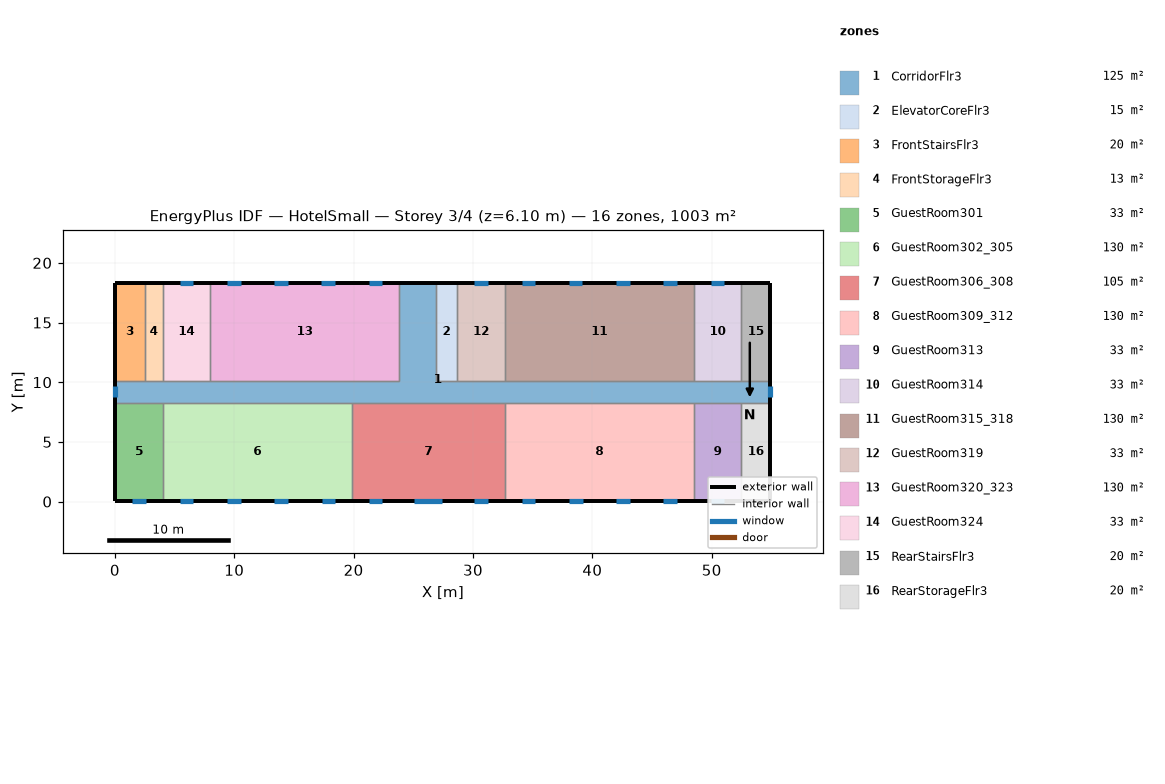
=== STOREY PLAN SPEC (per zone: floor XY polygon, exterior-wall plan segments, windows/doors) ===
zone 1: CorridorFlr3  (125.4 m²)
  floor: (54.91, 8.28) (0.05, 8.28) (0.05, 10.11) (23.82, 10.11) (23.82, 18.34) (26.87, 18.34) (26.87, 10.11) (54.91, 10.11)
  exterior wall: (54.91, 8.28) – (54.91, 10.11)  [1.8 m]
    window: (54.91, 8.73) – (54.91, 9.66)  [1.3 m²]
  exterior wall: (26.87, 18.34) – (23.82, 18.34)  [3.0 m]
  exterior wall: (0.05, 10.11) – (0.05, 8.28)  [1.8 m]
    window: (0.05, 9.66) – (0.05, 8.73)  [1.3 m²]
  interior walls: 17
zone 2: ElevatorCoreFlr3  (15.1 m²)
  floor: (28.70, 10.11) (26.87, 10.11) (26.87, 18.34) (28.70, 18.34)
  exterior wall: (28.70, 18.34) – (26.87, 18.34)  [1.8 m]
  interior walls: 3
zone 3: FrontStairsFlr3  (20.1 m²)
  floor: (2.49, 10.11) (0.05, 10.11) (0.05, 18.34) (2.49, 18.34)
  exterior wall: (2.49, 18.34) – (0.05, 18.34)  [2.4 m]
  exterior wall: (0.05, 18.34) – (0.05, 10.11)  [8.2 m]
  interior walls: 2
zone 4: FrontStorageFlr3  (12.5 m²)
  floor: (4.01, 10.11) (2.49, 10.11) (2.49, 18.34) (4.01, 18.34)
  exterior wall: (4.01, 18.34) – (2.49, 18.34)  [1.5 m]
  interior walls: 3
zone 5: GuestRoom301  (32.6 m²)
  floor: (4.01, 0.05) (0.05, 0.05) (0.05, 8.28) (4.01, 8.28)
  exterior wall: (0.05, 8.28) – (0.05, 0.05)  [8.2 m]
  exterior wall: (0.05, 0.05) – (4.01, 0.05)  [4.0 m]
    window: (1.46, 0.05) – (2.60, 0.05)  [1.6 m²]
  interior walls: 2
zone 6: GuestRoom302_305  (130.4 m²)
  floor: (19.86, 0.05) (4.01, 0.05) (4.01, 8.28) (19.86, 8.28)
  exterior wall: (4.01, 0.05) – (19.86, 0.05)  [15.8 m]
    window: (5.42, 0.05) – (6.56, 0.05)  [1.6 m²]
    window: (9.39, 0.05) – (10.53, 0.05)  [1.6 m²]
    window: (13.35, 0.05) – (14.49, 0.05)  [1.6 m²]
    window: (17.31, 0.05) – (18.45, 0.05)  [1.6 m²]
  interior walls: 3
zone 7: GuestRoom306_308  (105.4 m²)
  floor: (32.66, 0.05) (19.86, 0.05) (19.86, 8.28) (32.66, 8.28)
  exterior wall: (19.86, 0.05) – (32.66, 0.05)  [12.8 m]
    window: (21.27, 0.05) – (22.41, 0.05)  [1.6 m²]
    window: (25.08, 0.05) – (27.44, 0.05)  [3.4 m²]
    window: (30.11, 0.05) – (31.25, 0.05)  [1.6 m²]
  interior walls: 3
zone 8: GuestRoom309_312  (130.4 m²)
  floor: (48.51, 0.05) (32.66, 0.05) (32.66, 8.28) (48.51, 8.28)
  exterior wall: (32.66, 0.05) – (48.51, 0.05)  [15.8 m]
    window: (34.07, 0.05) – (35.22, 0.05)  [1.6 m²]
    window: (38.04, 0.05) – (39.18, 0.05)  [1.6 m²]
    window: (42.00, 0.05) – (43.14, 0.05)  [1.6 m²]
    window: (45.96, 0.05) – (47.10, 0.05)  [1.6 m²]
  interior walls: 3
zone 9: GuestRoom313  (32.6 m²)
  floor: (52.47, 0.05) (48.51, 0.05) (48.51, 8.28) (52.47, 8.28)
  exterior wall: (48.51, 0.05) – (52.47, 0.05)  [4.0 m]
    window: (49.92, 0.05) – (51.07, 0.05)  [1.6 m²]
  interior walls: 3
zone 10: GuestRoom314  (32.6 m²)
  floor: (52.47, 10.11) (48.51, 10.11) (48.51, 18.34) (52.47, 18.34)
  exterior wall: (52.47, 18.34) – (48.51, 18.34)  [4.0 m]
    window: (51.06, 18.34) – (49.92, 18.34)  [1.6 m²]
  interior walls: 3
zone 11: GuestRoom315_318  (130.4 m²)
  floor: (48.51, 10.11) (32.66, 10.11) (32.66, 18.34) (48.51, 18.34)
  exterior wall: (48.51, 18.34) – (32.66, 18.34)  [15.8 m]
    window: (47.10, 18.34) – (45.96, 18.34)  [1.6 m²]
    window: (43.14, 18.34) – (42.00, 18.34)  [1.6 m²]
    window: (39.18, 18.34) – (38.03, 18.34)  [1.6 m²]
    window: (35.21, 18.34) – (34.07, 18.34)  [1.6 m²]
  interior walls: 3
zone 12: GuestRoom319  (32.6 m²)
  floor: (32.66, 10.11) (28.70, 10.11) (28.70, 18.34) (32.66, 18.34)
  exterior wall: (32.66, 18.34) – (28.70, 18.34)  [4.0 m]
    window: (31.25, 18.34) – (30.11, 18.34)  [1.6 m²]
  interior walls: 3
zone 13: GuestRoom320_323  (130.4 m²)
  floor: (23.82, 10.11) (7.97, 10.11) (7.97, 18.34) (23.82, 18.34)
  exterior wall: (23.82, 18.34) – (7.97, 18.34)  [15.8 m]
    window: (22.41, 18.34) – (21.27, 18.34)  [1.6 m²]
    window: (18.45, 18.34) – (17.31, 18.34)  [1.6 m²]
    window: (14.49, 18.34) – (13.34, 18.34)  [1.6 m²]
    window: (10.52, 18.34) – (9.38, 18.34)  [1.6 m²]
  interior walls: 3
zone 14: GuestRoom324  (32.6 m²)
  floor: (7.97, 10.11) (4.01, 10.11) (4.01, 18.34) (7.97, 18.34)
  exterior wall: (7.97, 18.34) – (4.01, 18.34)  [4.0 m]
    window: (6.56, 18.34) – (5.42, 18.34)  [1.6 m²]
  interior walls: 3
zone 15: RearStairsFlr3  (20.1 m²)
  floor: (54.91, 10.11) (52.47, 10.11) (52.47, 18.34) (54.91, 18.34)
  exterior wall: (54.91, 10.11) – (54.91, 18.34)  [8.2 m]
  exterior wall: (54.91, 18.34) – (52.47, 18.34)  [2.4 m]
  interior walls: 2
zone 16: RearStorageFlr3  (20.1 m²)
  floor: (54.91, 0.05) (52.47, 0.05) (52.47, 8.28) (54.91, 8.28)
  exterior wall: (54.91, 0.05) – (54.91, 8.28)  [8.2 m]
  exterior wall: (52.47, 0.05) – (54.91, 0.05)  [2.4 m]
  interior walls: 2

=== DERIVED (storey summary) ===
Building: HotelSmall
Storey: 3 of 4  (floor level z = 6.10 m)
Storey gross floor area: 1003.4 m²
Zones on this storey: 16
  - CorridorFlr3: floor 125.4 m²; exterior wall 6.7 m (18.4 m²); 2 window(s) 2.6 m²; WWR 14.3%
  - ElevatorCoreFlr3: floor 15.1 m²; exterior wall 1.8 m (5.0 m²); WWR 0.0%
  - FrontStairsFlr3: floor 20.1 m²; exterior wall 10.7 m (29.3 m²); WWR 0.0%
  - FrontStorageFlr3: floor 12.5 m²; exterior wall 1.5 m (4.2 m²); WWR 0.0%
  - GuestRoom301: floor 32.6 m²; exterior wall 12.2 m (33.4 m²); 1 window(s) 1.6 m²; WWR 4.9%
  - GuestRoom302_305: floor 130.4 m²; exterior wall 15.8 m (43.5 m²); 4 window(s) 6.6 m²; WWR 15.1%
  - GuestRoom306_308: floor 105.4 m²; exterior wall 12.8 m (35.1 m²); 3 window(s) 6.7 m²; WWR 19.1%
  - GuestRoom309_312: floor 130.4 m²; exterior wall 15.8 m (43.5 m²); 4 window(s) 6.6 m²; WWR 15.1%
  - GuestRoom313: floor 32.6 m²; exterior wall 4.0 m (10.9 m²); 1 window(s) 1.6 m²; WWR 15.1%
  - GuestRoom314: floor 32.6 m²; exterior wall 4.0 m (10.9 m²); 1 window(s) 1.6 m²; WWR 15.1%
  - GuestRoom315_318: floor 130.4 m²; exterior wall 15.8 m (43.5 m²); 4 window(s) 6.6 m²; WWR 15.1%
  - GuestRoom319: floor 32.6 m²; exterior wall 4.0 m (10.9 m²); 1 window(s) 1.6 m²; WWR 15.1%
  - GuestRoom320_323: floor 130.4 m²; exterior wall 15.8 m (43.5 m²); 4 window(s) 6.6 m²; WWR 15.1%
  - GuestRoom324: floor 32.6 m²; exterior wall 4.0 m (10.9 m²); 1 window(s) 1.6 m²; WWR 15.1%
  - RearStairsFlr3: floor 20.1 m²; exterior wall 10.7 m (29.3 m²); WWR 0.0%
  - RearStorageFlr3: floor 20.1 m²; exterior wall 10.7 m (29.3 m²); WWR 0.0%
Zone adjacency (shared interzone walls):
  - CorridorFlr3 ↔ ElevatorCoreFlr3
  - CorridorFlr3 ↔ FrontStairsFlr3
  - CorridorFlr3 ↔ FrontStorageFlr3
  - CorridorFlr3 ↔ GuestRoom301
  - CorridorFlr3 ↔ GuestRoom302_305
  - CorridorFlr3 ↔ GuestRoom306_308
  - CorridorFlr3 ↔ GuestRoom309_312
  - CorridorFlr3 ↔ GuestRoom313
  - CorridorFlr3 ↔ GuestRoom314
  - CorridorFlr3 ↔ GuestRoom315_318
  - CorridorFlr3 ↔ GuestRoom319
  - CorridorFlr3 ↔ GuestRoom320_323
  - CorridorFlr3 ↔ GuestRoom324
  - CorridorFlr3 ↔ RearStairsFlr3
  - CorridorFlr3 ↔ RearStorageFlr3
  - ElevatorCoreFlr3 ↔ GuestRoom319
  - FrontStairsFlr3 ↔ FrontStorageFlr3
  - FrontStorageFlr3 ↔ GuestRoom324
  - GuestRoom301 ↔ GuestRoom302_305
  - GuestRoom302_305 ↔ GuestRoom306_308
  - GuestRoom306_308 ↔ GuestRoom309_312
  - GuestRoom309_312 ↔ GuestRoom313
  - GuestRoom313 ↔ RearStorageFlr3
  - GuestRoom314 ↔ GuestRoom315_318
  - GuestRoom314 ↔ RearStairsFlr3
  - GuestRoom315_318 ↔ GuestRoom319
  - GuestRoom320_323 ↔ GuestRoom324